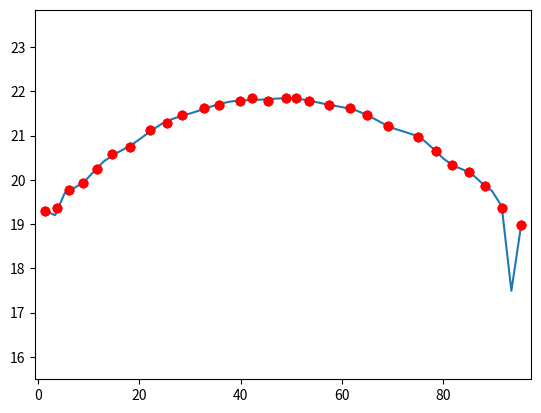

The script that saved this image:
import numpy as np
import matplotlib.pyplot as plt

#enter your n points here
x = np.array([1.439, 3.835, 6.158, 8.8, 11.684, 14.567, 18.09, 22.175, 25.539, 28.342, 32.746, 35.71, 39.874, 42.277, 45.4, 48.924, 50.926, 53.569, 57.413, 61.578, 65.021, 69.186, 74.952, 78.476, 81.759, 85.043, 88.326, 91.61, 95.374])
y = np.array([19.297, 19.372, 19.772, 19.932, 20.253, 20.573, 20.733, 21.134, 21.294, 21.454, 21.614, 21.694, 21.774, 21.855, 21.774, 21.855, 21.855, 21.774, 21.694, 21.614, 21.454, 21.214, 20.974, 20.653, 20.333, 20.173, 19.852, 19.372, 18.971])
pol = np.polyfit(x,y,len(x)-1)  # polynomial coefficients

# derivative 1
polprime = []

for i in range(0,len(pol)-1):
    polprime.append(pol[i]*(len(pol)-1-i))

# derivative 2
polpprime = []

for i in range(0,len(polprime)-1):
    polpprime.append(polprime[i]*(len(polprime)-1-i))


xx = np.linspace(min(x),max(x))
yy = np.polyval(pol,xx)         # polynomial value in the points contained in xx
plt.plot(xx, yy, '-',x, y, 'ro')

yyy = np.polyval(polprime,xx)         # polynomial value in the points contained in xx
plt.plot(xx, yyy, '-',x, y, 'ro')

yyyy = np.polyval(polpprime,xx)         # polynomial value in the points contained in xx
plt.plot(xx, yyyy, '-',x, y, 'ro')

plt.axis([min(xx)-2, max(xx)+2, min(yy)-2, max(yy)+2])
plt.savefig('foo.png')

# print(pol)    # show the polynom coeeficient (for debugging purpose)
# print(polprime)
# print(polpprime)

# print radius
print("radius from each point : ")
for center in x:
    # formula for the radius of a curve in a point ()
    radius = (np.polyval(polpprime, center))/pow((1+pow(np.polyval(polprime, center), 2)), 1.5)
    print(radius)

